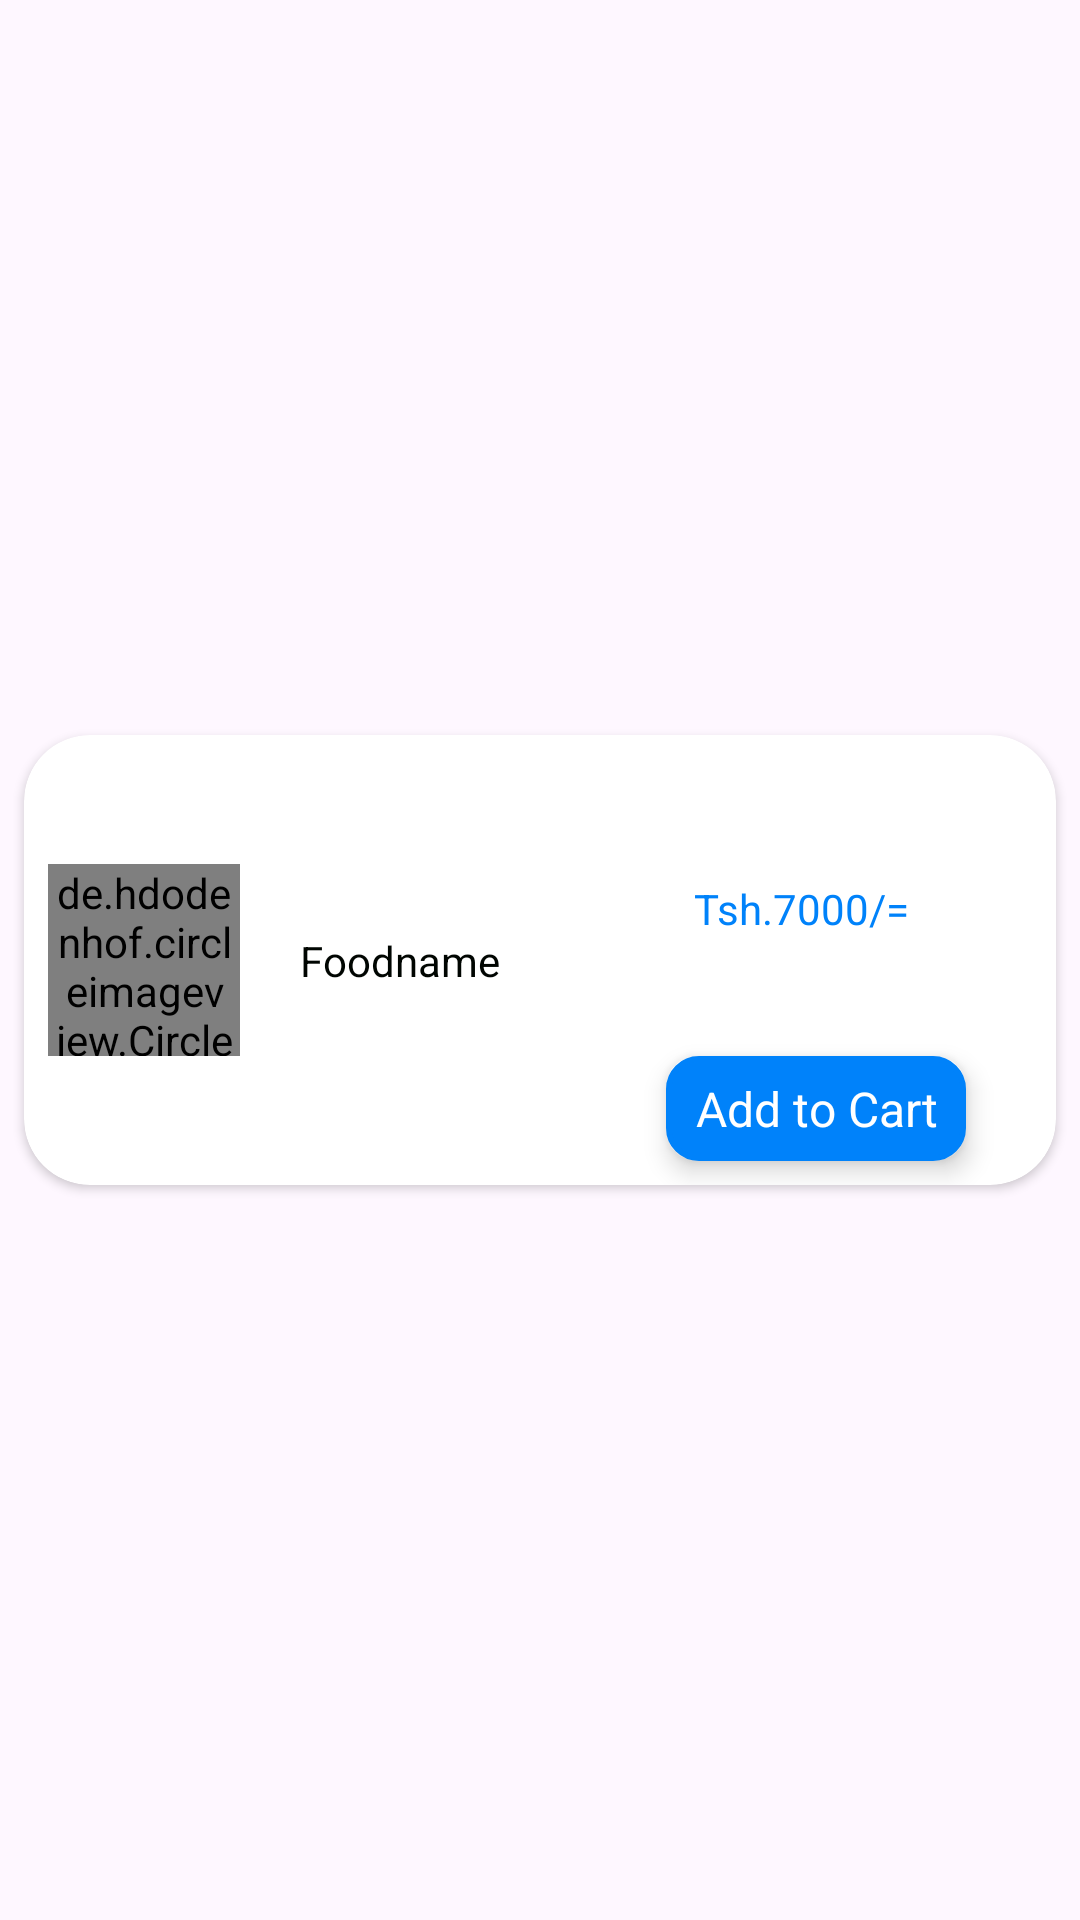

This screen was rendered from an Android layout file. Write that file and the resources it references.
<!-- AndroidManifest.xml: application theme Theme.MoFOMAS -->
<!-- res/layout/popular_item.xml -->
<?xml version="1.0" encoding="utf-8"?>
<androidx.constraintlayout.widget.ConstraintLayout xmlns:android="http://schemas.android.com/apk/res/android"
    xmlns:app="http://schemas.android.com/apk/res-auto"
    xmlns:tools="http://schemas.android.com/tools"
    android:layout_width="match_parent"
    android:layout_height="wrap_content">

    <androidx.cardview.widget.CardView
        android:id="@+id/cardView"
        android:layout_width="match_parent"
        android:layout_height="wrap_content"
        app:cardCornerRadius="22dp"
        app:layout_constraintTop_toTopOf="parent"
        app:layout_constraintStart_toStartOf="parent"
        app:layout_constraintEnd_toEndOf="parent"
        app:layout_constraintBottom_toBottomOf="parent"
        app:layout_constraintVertical_bias="0.5"
        android:layout_marginTop="8dp"
        android:layout_marginBottom="8dp"
        android:layout_marginStart="8dp"
        android:layout_marginEnd="8dp">

        <androidx.constraintlayout.widget.ConstraintLayout
            android:layout_width="match_parent"
            android:layout_height="wrap_content"
            tools:layout_editor_absoluteX="0dp"
            tools:layout_editor_absoluteY="0dp">

            <de.hdodenhof.circleimageview.CircleImageView
                android:id="@+id/imageView4"
                android:layout_width="64dp"
                android:layout_height="64dp"
                android:layout_marginStart="8dp"
                android:scaleType="centerCrop"
                app:layout_constraintStart_toStartOf="parent"
                app:layout_constraintTop_toTopOf="parent"
                app:layout_constraintBottom_toBottomOf="parent"
                tools:srcCompat="@tools:sample/avatars"
                tools:ignore="MissingClass" />

            <TextView
                android:id="@+id/textView2"
                android:layout_width="wrap_content"
                android:layout_height="wrap_content"
                android:layout_marginStart="20dp"
                android:text="Foodname"
                android:textColor="@color/black"
                app:layout_constraintStart_toEndOf="@+id/imageView4"
                app:layout_constraintTop_toTopOf="@+id/imageView4"
                app:layout_constraintBottom_toBottomOf="@+id/imageView4"
                app:layout_constraintVertical_bias="0.5" />

            <TextView
                android:id="@+id/textView4"
                android:layout_width="100dp"
                android:layout_height="35dp"
                android:layout_marginBottom="8dp"
                android:background="@drawable/edit2"
                android:elevation="5dp"
                android:gravity="center"
                android:text="Add to Cart"
                android:textAlignment="center"
                android:textColor="@color/white"
                android:textSize="16sp"
                app:flow_horizontalAlign="center"
                app:layout_constraintBottom_toBottomOf="parent"
                app:layout_constraintEnd_toEndOf="@+id/textView5"
                app:layout_constraintHorizontal_bias="0.0"
                app:layout_constraintStart_toStartOf="@+id/textView5"
                app:layout_constraintTop_toBottomOf="@+id/imageView4"
                app:layout_constraintVertical_bias="0.0" />

            <TextView
                android:id="@+id/textView5"
                android:layout_width="90dp"
                android:layout_height="30dp"
                android:layout_marginEnd="40dp"
                android:gravity="center"
                android:text="Tsh.7000/="
                android:textAlignment="center"
                android:textColor="@color/ascent"
                app:layout_constraintEnd_toEndOf="parent"
                app:layout_constraintTop_toTopOf="@+id/imageView4" />
        </androidx.constraintlayout.widget.ConstraintLayout>

    </androidx.cardview.widget.CardView>
</androidx.constraintlayout.widget.ConstraintLayout>
<!-- resources referenced by this layout -->
<resources>
  <color name="ascent">#0082fa</color>
  <color name="black">#000501</color>
  <color name="white">#FFFFFFFF</color>
  <!-- drawable edit2 (drawable) -->
  <?xml version="1.0" encoding="utf-8"?>
  <shape xmlns:android="http://schemas.android.com/apk/res/android">
      <corners android:radius="10dp"/>
      <stroke
          android:color="@color/ascent"
          android:width="2dp"/>
      <solid android:color="@color/ascent"/>
  
  </shape>
  <style name="Theme.MoFOMAS" parent="Base.Theme.MoFOMAS" />
  <style name="Base.Theme.MoFOMAS" parent="Theme.Material3.DayNight.NoActionBar">
          
           <item name="colorPrimary">@color/ascent</item>
          <item name="android:windowContentTransitions">true</item>
      </style>
</resources>
